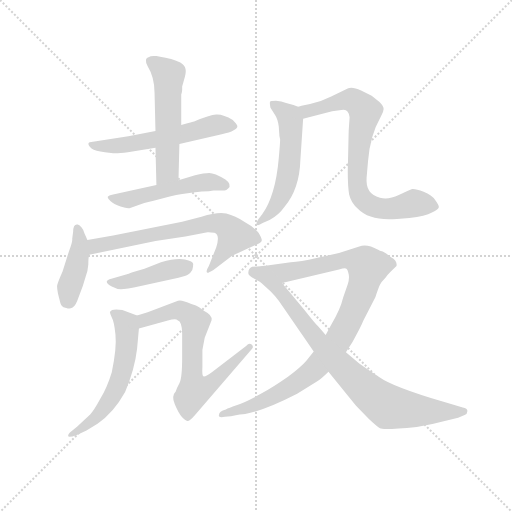
t = 0.00 s
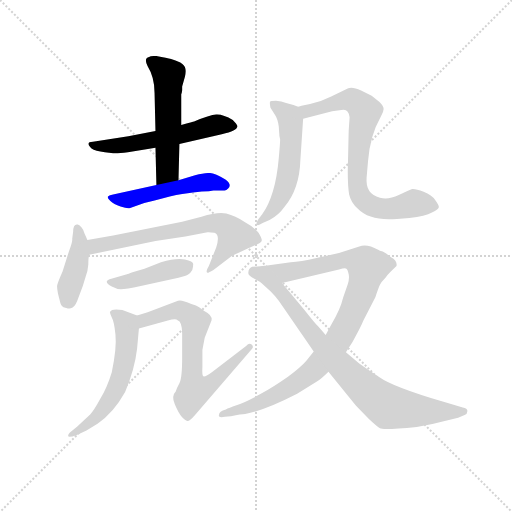
t = 1.85 s
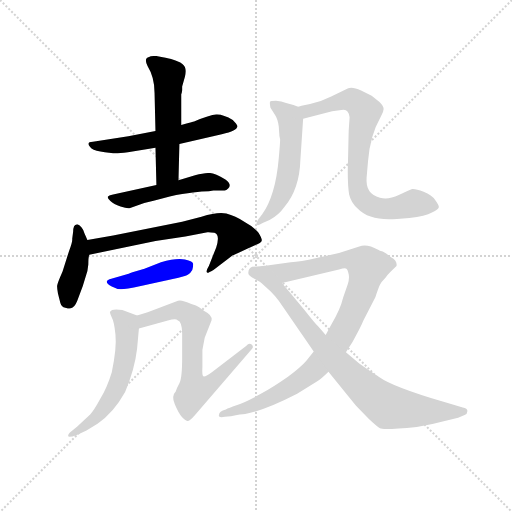
t = 3.69 s
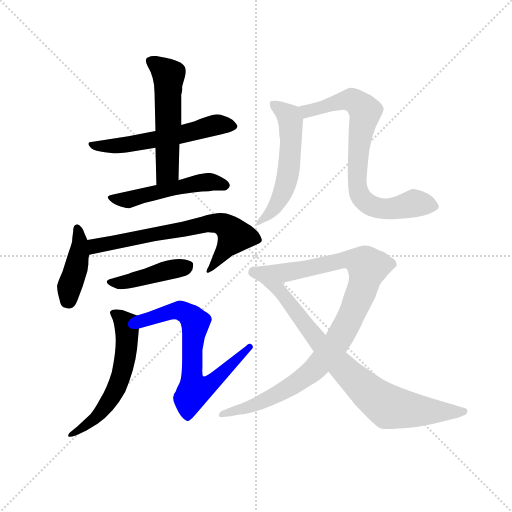
t = 5.54 s
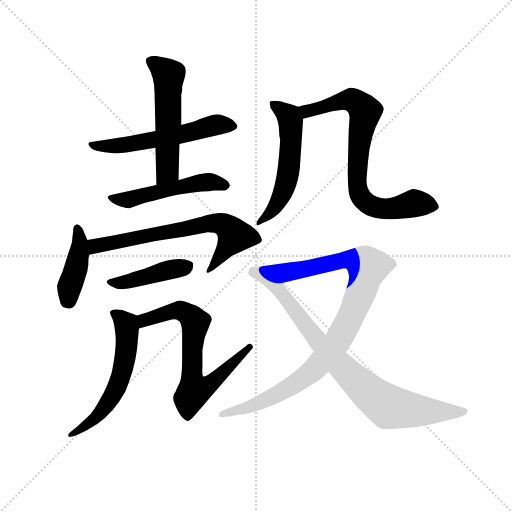
t = 7.38 s
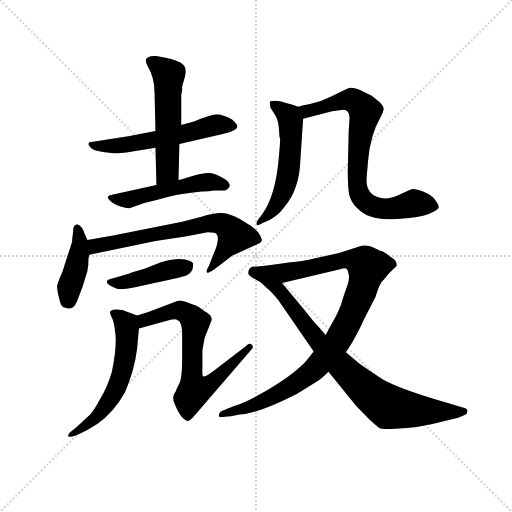
t = 9.23 s

The animated SVG that drew these frames (rendered in a browser with its animation timeline set to each time). Animation: 12 CSS @keyframes rules; one cycle of 9.23 s.

<svg version="1.1" viewBox="0 0 1024 1024" xmlns="http://www.w3.org/2000/svg">
  <g stroke="lightgray" stroke-dasharray="1,1" stroke-width="1" transform="scale(4, 4)">
    <line x1="0" y1="0" x2="256" y2="256"></line>
    <line x1="256" y1="0" x2="0" y2="256"></line>
    <line x1="128" y1="0" x2="128" y2="256"></line>
    <line x1="0" y1="128" x2="256" y2="128"></line>
  </g>
  <g transform="scale(0.92, -0.92) translate(60, -850)">
    <style type="text/css">
      
        @keyframes keyframes0 {
          from {
            stroke: blue;
            stroke-dashoffset: 562;
            stroke-width: 128;
          }
          65% {
            animation-timing-function: step-end;
            stroke: blue;
            stroke-dashoffset: 0;
            stroke-width: 128;
          }
          to {
            stroke: black;
            stroke-width: 1024;
          }
        }
        #make-me-a-hanzi-animation-0 {
          animation: keyframes0 0.7073567708333334s both;
          animation-delay: 0s;
          animation-timing-function: linear;
        }
      
        @keyframes keyframes1 {
          from {
            stroke: blue;
            stroke-dashoffset: 543;
            stroke-width: 128;
          }
          64% {
            animation-timing-function: step-end;
            stroke: blue;
            stroke-dashoffset: 0;
            stroke-width: 128;
          }
          to {
            stroke: black;
            stroke-width: 1024;
          }
        }
        #make-me-a-hanzi-animation-1 {
          animation: keyframes1 0.69189453125s both;
          animation-delay: 0.7073567708333334s;
          animation-timing-function: linear;
        }
      
        @keyframes keyframes2 {
          from {
            stroke: blue;
            stroke-dashoffset: 506;
            stroke-width: 128;
          }
          62% {
            animation-timing-function: step-end;
            stroke: blue;
            stroke-dashoffset: 0;
            stroke-width: 128;
          }
          to {
            stroke: black;
            stroke-width: 1024;
          }
        }
        #make-me-a-hanzi-animation-2 {
          animation: keyframes2 0.6617838541666666s both;
          animation-delay: 1.3992513020833335s;
          animation-timing-function: linear;
        }
      
        @keyframes keyframes3 {
          from {
            stroke: blue;
            stroke-dashoffset: 419;
            stroke-width: 128;
          }
          58% {
            animation-timing-function: step-end;
            stroke: blue;
            stroke-dashoffset: 0;
            stroke-width: 128;
          }
          to {
            stroke: black;
            stroke-width: 1024;
          }
        }
        #make-me-a-hanzi-animation-3 {
          animation: keyframes3 0.5909830729166666s both;
          animation-delay: 2.06103515625s;
          animation-timing-function: linear;
        }
      
        @keyframes keyframes4 {
          from {
            stroke: blue;
            stroke-dashoffset: 680;
            stroke-width: 128;
          }
          69% {
            animation-timing-function: step-end;
            stroke: blue;
            stroke-dashoffset: 0;
            stroke-width: 128;
          }
          to {
            stroke: black;
            stroke-width: 1024;
          }
        }
        #make-me-a-hanzi-animation-4 {
          animation: keyframes4 0.8033854166666666s both;
          animation-delay: 2.6520182291666665s;
          animation-timing-function: linear;
        }
      
        @keyframes keyframes5 {
          from {
            stroke: blue;
            stroke-dashoffset: 428;
            stroke-width: 128;
          }
          58% {
            animation-timing-function: step-end;
            stroke: blue;
            stroke-dashoffset: 0;
            stroke-width: 128;
          }
          to {
            stroke: black;
            stroke-width: 1024;
          }
        }
        #make-me-a-hanzi-animation-5 {
          animation: keyframes5 0.5983072916666666s both;
          animation-delay: 3.455403645833333s;
          animation-timing-function: linear;
        }
      
        @keyframes keyframes6 {
          from {
            stroke: blue;
            stroke-dashoffset: 579;
            stroke-width: 128;
          }
          65% {
            animation-timing-function: step-end;
            stroke: blue;
            stroke-dashoffset: 0;
            stroke-width: 128;
          }
          to {
            stroke: black;
            stroke-width: 1024;
          }
        }
        #make-me-a-hanzi-animation-6 {
          animation: keyframes6 0.72119140625s both;
          animation-delay: 4.0537109375s;
          animation-timing-function: linear;
        }
      
        @keyframes keyframes7 {
          from {
            stroke: blue;
            stroke-dashoffset: 694;
            stroke-width: 128;
          }
          69% {
            animation-timing-function: step-end;
            stroke: blue;
            stroke-dashoffset: 0;
            stroke-width: 128;
          }
          to {
            stroke: black;
            stroke-width: 1024;
          }
        }
        #make-me-a-hanzi-animation-7 {
          animation: keyframes7 0.8147786458333334s both;
          animation-delay: 4.77490234375s;
          animation-timing-function: linear;
        }
      
        @keyframes keyframes8 {
          from {
            stroke: blue;
            stroke-dashoffset: 549;
            stroke-width: 128;
          }
          64% {
            animation-timing-function: step-end;
            stroke: blue;
            stroke-dashoffset: 0;
            stroke-width: 128;
          }
          to {
            stroke: black;
            stroke-width: 1024;
          }
        }
        #make-me-a-hanzi-animation-8 {
          animation: keyframes8 0.69677734375s both;
          animation-delay: 5.589680989583333s;
          animation-timing-function: linear;
        }
      
        @keyframes keyframes9 {
          from {
            stroke: blue;
            stroke-dashoffset: 770;
            stroke-width: 128;
          }
          71% {
            animation-timing-function: step-end;
            stroke: blue;
            stroke-dashoffset: 0;
            stroke-width: 128;
          }
          to {
            stroke: black;
            stroke-width: 1024;
          }
        }
        #make-me-a-hanzi-animation-9 {
          animation: keyframes9 0.8766276041666666s both;
          animation-delay: 6.286458333333333s;
          animation-timing-function: linear;
        }
      
        @keyframes keyframes10 {
          from {
            stroke: blue;
            stroke-dashoffset: 962;
            stroke-width: 128;
          }
          76% {
            animation-timing-function: step-end;
            stroke: blue;
            stroke-dashoffset: 0;
            stroke-width: 128;
          }
          to {
            stroke: black;
            stroke-width: 1024;
          }
        }
        #make-me-a-hanzi-animation-10 {
          animation: keyframes10 1.0328776041666667s both;
          animation-delay: 7.1630859375s;
          animation-timing-function: linear;
        }
      
        @keyframes keyframes11 {
          from {
            stroke: blue;
            stroke-dashoffset: 837;
            stroke-width: 128;
          }
          73% {
            animation-timing-function: step-end;
            stroke: blue;
            stroke-dashoffset: 0;
            stroke-width: 128;
          }
          to {
            stroke: black;
            stroke-width: 1024;
          }
        }
        #make-me-a-hanzi-animation-11 {
          animation: keyframes11 0.93115234375s both;
          animation-delay: 8.195963541666666s;
          animation-timing-function: linear;
        }
      
    </style>
    
      <path d="M 218 519 L 278 529 L 330 537 L 422 558 Q 457 566 456 576 Q 455 580 446 589 Q 425 602 410 601 Q 396 600 362 586 Q 360 586 334 578 L 278 565 L 219 554 L 142 542 Q 124 542 139 527 Q 147 521 168 519 L 186 517 Q 194 516 218 519 Z" fill="lightgray"></path>
    
      <path d="M 278 529 L 280 448 C 281 418 327 428 328 458 L 330 537 L 334 578 L 334 645 Q 335 646 336 654 L 336 662 L 342 683 Q 345 695 343 701 Q 342 707 332 714 Q 321 720 312 722 Q 304 723 280 728 Q 267 729 264 726 Q 252 724 261 706 Q 276 682 276 648 L 278 565 L 278 529 Z" fill="lightgray"></path>
    
      <path d="M 280 448 L 186 427 Q 176 425 174 422 Q 174 419 180 413 Q 187 406 202 401 Q 218 396 223 398 Q 249 409 276 414 L 309 423 Q 367 434 394 434 L 404 436 L 427 436 Q 431 435 436 440 Q 445 449 430 460 Q 406 474 395 474 Q 384 474 364 469 L 328 458 L 280 448 Z" fill="lightgray"></path>
    
      <path d="M 99 346 L 97 331 Q 98 325 90 304 L 76 260 Q 64 233 64 228 Q 64 222 66 212 L 70 196 Q 72 185 78 182 L 86 180 Q 87 179 94 180 Q 102 181 108 196 L 120 228 L 130 261 L 132 275 Q 132 290 134 296 C 137 311 137 311 130 328 L 124 342 Q 122 350 117 356 Q 112 362 109 362 Q 99 364 99 346 Z" fill="lightgray"></path>
    
      <path d="M 134 296 L 278 326 L 343 336 L 391 345 Q 393 346 406 344 Q 419 340 410 312 L 394 272 Q 386 259 391 257 Q 392 256 404 263 L 446 295 Q 450 296 475 308 L 492 316 Q 509 322 509 327 Q 510 331 502 344 Q 493 356 471 368 Q 452 381 432 386 Q 413 390 378 379 L 336 368 L 186 338 L 130 328 C 100 323 105 290 134 296 Z" fill="lightgray"></path>
    
      <path d="M 216 254 L 182 244 Q 173 242 172 238 Q 172 233 183 227 Q 194 221 203 221 Q 213 221 246 228 L 328 246 Q 345 250 349 253 Q 354 256 358 263 Q 360 270 360 276 Q 360 282 342 286 Q 324 290 290 280 L 254 266 L 228 258 Q 218 254 216 254 Z" fill="lightgray"></path>
    
      <path d="M 238 164 L 206 176 Q 183 180 179 172 Q 179 168 183 160 Q 188 152 191 123 Q 194 94 183 41 Q 173 8 158 -17 Q 144 -43 136 -51 L 108 -77 L 92 -90 Q 88 -94 88 -98 Q 89 -102 106 -96 L 128 -86 L 152 -71 Q 187 -47 212 -2 Q 233 48 238 92 L 242 136 C 244 162 244 162 238 164 Z" fill="lightgray"></path>
    
      <path d="M 242 136 L 305 153 Q 322 158 326 154 Q 336 151 336 125 L 336 73 Q 336 28 330 17 Q 324 6 322 -1 Q 312 -11 320 -29 Q 328 -48 335 -56 Q 343 -64 347 -65 Q 352 -66 364 -52 L 488 92 Q 492 96 487 101 Q 482 106 475 98 L 402 42 Q 386 30 382 32 Q 379 33 380 52 L 380 89 L 385 116 L 400 154 Q 402 165 384 174 Q 371 184 366 186 L 356 189 Q 334 199 327 196 L 261 171 L 238 164 C 209 155 213 128 242 136 Z" fill="lightgray"></path>
    
      <path d="M 588 618 L 578 622 L 562 626 Q 552 630 540 631 Q 528 631 527 629 Q 526 626 528 616 L 538 600 Q 544 591 546 575 L 547 561 Q 547 553 549 547 Q 549 540 546 506 Q 539 425 510 384 L 502 374 Q 496 365 498 362 Q 500 358 511 365 L 526 372 Q 545 381 559 401 Q 591 439 593 502 L 599 592 C 600 613 600 613 588 618 Z" fill="lightgray"></path>
    
      <path d="M 700 595 L 698 565 L 696 478 Q 696 444 699 427 Q 703 409 718 396 Q 744 369 803 374 L 830 376 Q 865 380 879 388 Q 894 395 894 400 Q 894 404 886 415 Q 879 426 861 433 Q 843 440 836 439 Q 830 437 807 426 Q 784 415 766 420 Q 734 428 737 464 L 740 499 Q 744 555 768 597 Q 774 607 774 613 Q 774 619 765 628 L 748 642 L 725 653 Q 706 662 697 658 L 660 640 Q 639 629 614 624 Q 590 619 588 618 C 559 611 570 585 599 592 L 662 608 L 682 611 Q 698 615 700 595 Z" fill="lightgray"></path>
    
      <path d="M 692 84 L 706 106 Q 725 140 730 153 L 756 204 Q 763 225 766 231 Q 769 237 778 246 Q 780 250 788 258 L 802 272 Q 804 284 790 291 Q 779 300 772 303 Q 765 305 762 307 Q 737 321 721 314 L 677 300 L 628 289 Q 593 281 572 280 L 513 272 C 483 268 524 228 553 235 L 677 264 Q 690 268 693 266 Q 696 264 698 254 Q 700 244 696 232 L 686 203 Q 680 177 660 144 L 648 122 L 622 86 L 606 66 Q 596 54 566 31 Q 533 8 509 -5 Q 471 -26 454 -31 Q 437 -37 431 -40 Q 416 -44 416 -52 Q 415 -54 417 -56 Q 420 -58 429 -56 L 442 -55 Q 465 -50 473 -50 Q 516 -42 586 -6 L 628 20 Q 638 26 654 42 L 692 84 Z" fill="lightgray"></path>
    
      <path d="M 721 60 L 692 84 L 648 122 L 632 140 Q 627 144 601 177 L 553 235 C 534 258 522 273 513 272 L 488 270 Q 480 266 480 258 Q 478 251 493 244 Q 508 236 510 233 L 528 217 Q 540 205 546 196 L 622 86 L 654 42 L 714 -32 L 742 -61 Q 759 -77 766 -81 Q 774 -85 846 -78 L 880 -72 L 936 -58 L 950 -52 Q 956 -50 956 -44 Q 957 -38 946 -36 L 906 -24 Q 794 9 765 30 Q 735 50 721 60 Z" fill="lightgray"></path>
    
    
      <clipPath id="make-me-a-hanzi-clip-0">
        <path d="M 218 519 L 278 529 L 330 537 L 422 558 Q 457 566 456 576 Q 455 580 446 589 Q 425 602 410 601 Q 396 600 362 586 Q 360 586 334 578 L 278 565 L 219 554 L 142 542 Q 124 542 139 527 Q 147 521 168 519 L 186 517 Q 194 516 218 519 Z"></path>
      </clipPath>
      <path clip-path="url(#make-me-a-hanzi-clip-0)" d="M 148 533 L 223 536 L 414 579 L 449 576" fill="none" id="make-me-a-hanzi-animation-0" stroke-dasharray="434 868" stroke-linecap="round"></path>
    
      <clipPath id="make-me-a-hanzi-clip-1">
        <path d="M 278 529 L 280 448 C 281 418 327 428 328 458 L 330 537 L 334 578 L 334 645 Q 335 646 336 654 L 336 662 L 342 683 Q 345 695 343 701 Q 342 707 332 714 Q 321 720 312 722 Q 304 723 280 728 Q 267 729 264 726 Q 252 724 261 706 Q 276 682 276 648 L 278 565 L 278 529 Z"></path>
      </clipPath>
      <path clip-path="url(#make-me-a-hanzi-clip-1)" d="M 268 715 L 307 687 L 304 478 L 285 455" fill="none" id="make-me-a-hanzi-animation-1" stroke-dasharray="415 830" stroke-linecap="round"></path>
    
      <clipPath id="make-me-a-hanzi-clip-2">
        <path d="M 280 448 L 186 427 Q 176 425 174 422 Q 174 419 180 413 Q 187 406 202 401 Q 218 396 223 398 Q 249 409 276 414 L 309 423 Q 367 434 394 434 L 404 436 L 427 436 Q 431 435 436 440 Q 445 449 430 460 Q 406 474 395 474 Q 384 474 364 469 L 328 458 L 280 448 Z"></path>
      </clipPath>
      <path clip-path="url(#make-me-a-hanzi-clip-2)" d="M 182 421 L 219 416 L 377 453 L 427 448" fill="none" id="make-me-a-hanzi-animation-2" stroke-dasharray="378 756" stroke-linecap="round"></path>
    
      <clipPath id="make-me-a-hanzi-clip-3">
        <path d="M 99 346 L 97 331 Q 98 325 90 304 L 76 260 Q 64 233 64 228 Q 64 222 66 212 L 70 196 Q 72 185 78 182 L 86 180 Q 87 179 94 180 Q 102 181 108 196 L 120 228 L 130 261 L 132 275 Q 132 290 134 296 C 137 311 137 311 130 328 L 124 342 Q 122 350 117 356 Q 112 362 109 362 Q 99 364 99 346 Z"></path>
      </clipPath>
      <path clip-path="url(#make-me-a-hanzi-clip-3)" d="M 108 353 L 114 321 L 109 282 L 85 194" fill="none" id="make-me-a-hanzi-animation-3" stroke-dasharray="291 582" stroke-linecap="round"></path>
    
      <clipPath id="make-me-a-hanzi-clip-4">
        <path d="M 134 296 L 278 326 L 343 336 L 391 345 Q 393 346 406 344 Q 419 340 410 312 L 394 272 Q 386 259 391 257 Q 392 256 404 263 L 446 295 Q 450 296 475 308 L 492 316 Q 509 322 509 327 Q 510 331 502 344 Q 493 356 471 368 Q 452 381 432 386 Q 413 390 378 379 L 336 368 L 186 338 L 130 328 C 100 323 105 290 134 296 Z"></path>
      </clipPath>
      <path clip-path="url(#make-me-a-hanzi-clip-4)" d="M 140 302 L 147 315 L 391 364 L 417 364 L 431 359 L 450 336 L 396 264" fill="none" id="make-me-a-hanzi-animation-4" stroke-dasharray="552 1104" stroke-linecap="round"></path>
    
      <clipPath id="make-me-a-hanzi-clip-5">
        <path d="M 216 254 L 182 244 Q 173 242 172 238 Q 172 233 183 227 Q 194 221 203 221 Q 213 221 246 228 L 328 246 Q 345 250 349 253 Q 354 256 358 263 Q 360 270 360 276 Q 360 282 342 286 Q 324 290 290 280 L 254 266 L 228 258 Q 218 254 216 254 Z"></path>
      </clipPath>
      <path clip-path="url(#make-me-a-hanzi-clip-5)" d="M 180 235 L 233 241 L 348 271" fill="none" id="make-me-a-hanzi-animation-5" stroke-dasharray="300 600" stroke-linecap="round"></path>
    
      <clipPath id="make-me-a-hanzi-clip-6">
        <path d="M 238 164 L 206 176 Q 183 180 179 172 Q 179 168 183 160 Q 188 152 191 123 Q 194 94 183 41 Q 173 8 158 -17 Q 144 -43 136 -51 L 108 -77 L 92 -90 Q 88 -94 88 -98 Q 89 -102 106 -96 L 128 -86 L 152 -71 Q 187 -47 212 -2 Q 233 48 238 92 L 242 136 C 244 162 244 162 238 164 Z"></path>
      </clipPath>
      <path clip-path="url(#make-me-a-hanzi-clip-6)" d="M 187 168 L 205 157 L 216 131 L 205 39 L 184 -12 L 159 -46 L 129 -74 L 92 -95" fill="none" id="make-me-a-hanzi-animation-6" stroke-dasharray="451 902" stroke-linecap="round"></path>
    
      <clipPath id="make-me-a-hanzi-clip-7">
        <path d="M 242 136 L 305 153 Q 322 158 326 154 Q 336 151 336 125 L 336 73 Q 336 28 330 17 Q 324 6 322 -1 Q 312 -11 320 -29 Q 328 -48 335 -56 Q 343 -64 347 -65 Q 352 -66 364 -52 L 488 92 Q 492 96 487 101 Q 482 106 475 98 L 402 42 Q 386 30 382 32 Q 379 33 380 52 L 380 89 L 385 116 L 400 154 Q 402 165 384 174 Q 371 184 366 186 L 356 189 Q 334 199 327 196 L 261 171 L 238 164 C 209 155 213 128 242 136 Z"></path>
      </clipPath>
      <path clip-path="url(#make-me-a-hanzi-clip-7)" d="M 247 144 L 259 156 L 327 175 L 340 173 L 362 155 L 357 43 L 363 1 L 396 14 L 482 96" fill="none" id="make-me-a-hanzi-animation-7" stroke-dasharray="566 1132" stroke-linecap="round"></path>
    
      <clipPath id="make-me-a-hanzi-clip-8">
        <path d="M 588 618 L 578 622 L 562 626 Q 552 630 540 631 Q 528 631 527 629 Q 526 626 528 616 L 538 600 Q 544 591 546 575 L 547 561 Q 547 553 549 547 Q 549 540 546 506 Q 539 425 510 384 L 502 374 Q 496 365 498 362 Q 500 358 511 365 L 526 372 Q 545 381 559 401 Q 591 439 593 502 L 599 592 C 600 613 600 613 588 618 Z"></path>
      </clipPath>
      <path clip-path="url(#make-me-a-hanzi-clip-8)" d="M 535 623 L 568 597 L 572 586 L 568 480 L 554 429 L 541 405 L 504 367" fill="none" id="make-me-a-hanzi-animation-8" stroke-dasharray="421 842" stroke-linecap="round"></path>
    
      <clipPath id="make-me-a-hanzi-clip-9">
        <path d="M 700 595 L 698 565 L 696 478 Q 696 444 699 427 Q 703 409 718 396 Q 744 369 803 374 L 830 376 Q 865 380 879 388 Q 894 395 894 400 Q 894 404 886 415 Q 879 426 861 433 Q 843 440 836 439 Q 830 437 807 426 Q 784 415 766 420 Q 734 428 737 464 L 740 499 Q 744 555 768 597 Q 774 607 774 613 Q 774 619 765 628 L 748 642 L 725 653 Q 706 662 697 658 L 660 640 Q 639 629 614 624 Q 590 619 588 618 C 559 611 570 585 599 592 L 662 608 L 682 611 Q 698 615 700 595 Z"></path>
      </clipPath>
      <path clip-path="url(#make-me-a-hanzi-clip-9)" d="M 593 613 L 615 609 L 704 633 L 719 625 L 734 607 L 716 470 L 725 422 L 744 404 L 777 395 L 840 408 L 887 401" fill="none" id="make-me-a-hanzi-animation-9" stroke-dasharray="642 1284" stroke-linecap="round"></path>
    
      <clipPath id="make-me-a-hanzi-clip-10">
        <path d="M 692 84 L 706 106 Q 725 140 730 153 L 756 204 Q 763 225 766 231 Q 769 237 778 246 Q 780 250 788 258 L 802 272 Q 804 284 790 291 Q 779 300 772 303 Q 765 305 762 307 Q 737 321 721 314 L 677 300 L 628 289 Q 593 281 572 280 L 513 272 C 483 268 524 228 553 235 L 677 264 Q 690 268 693 266 Q 696 264 698 254 Q 700 244 696 232 L 686 203 Q 680 177 660 144 L 648 122 L 622 86 L 606 66 Q 596 54 566 31 Q 533 8 509 -5 Q 471 -26 454 -31 Q 437 -37 431 -40 Q 416 -44 416 -52 Q 415 -54 417 -56 Q 420 -58 429 -56 L 442 -55 Q 465 -50 473 -50 Q 516 -42 586 -6 L 628 20 Q 638 26 654 42 L 692 84 Z"></path>
      </clipPath>
      <path clip-path="url(#make-me-a-hanzi-clip-10)" d="M 521 270 L 559 257 L 706 286 L 739 269 L 728 223 L 693 142 L 672 105 L 618 42 L 538 -10 L 498 -29 L 423 -52" fill="none" id="make-me-a-hanzi-animation-10" stroke-dasharray="834 1668" stroke-linecap="round"></path>
    
      <clipPath id="make-me-a-hanzi-clip-11">
        <path d="M 721 60 L 692 84 L 648 122 L 632 140 Q 627 144 601 177 L 553 235 C 534 258 522 273 513 272 L 488 270 Q 480 266 480 258 Q 478 251 493 244 Q 508 236 510 233 L 528 217 Q 540 205 546 196 L 622 86 L 654 42 L 714 -32 L 742 -61 Q 759 -77 766 -81 Q 774 -85 846 -78 L 880 -72 L 936 -58 L 950 -52 Q 956 -50 956 -44 Q 957 -38 946 -36 L 906 -24 Q 794 9 765 30 Q 735 50 721 60 Z"></path>
      </clipPath>
      <path clip-path="url(#make-me-a-hanzi-clip-11)" d="M 493 258 L 507 255 L 547 220 L 644 94 L 770 -25 L 784 -34 L 831 -42 L 948 -44" fill="none" id="make-me-a-hanzi-animation-11" stroke-dasharray="709 1418" stroke-linecap="round"></path>
    
  </g>
</svg>
